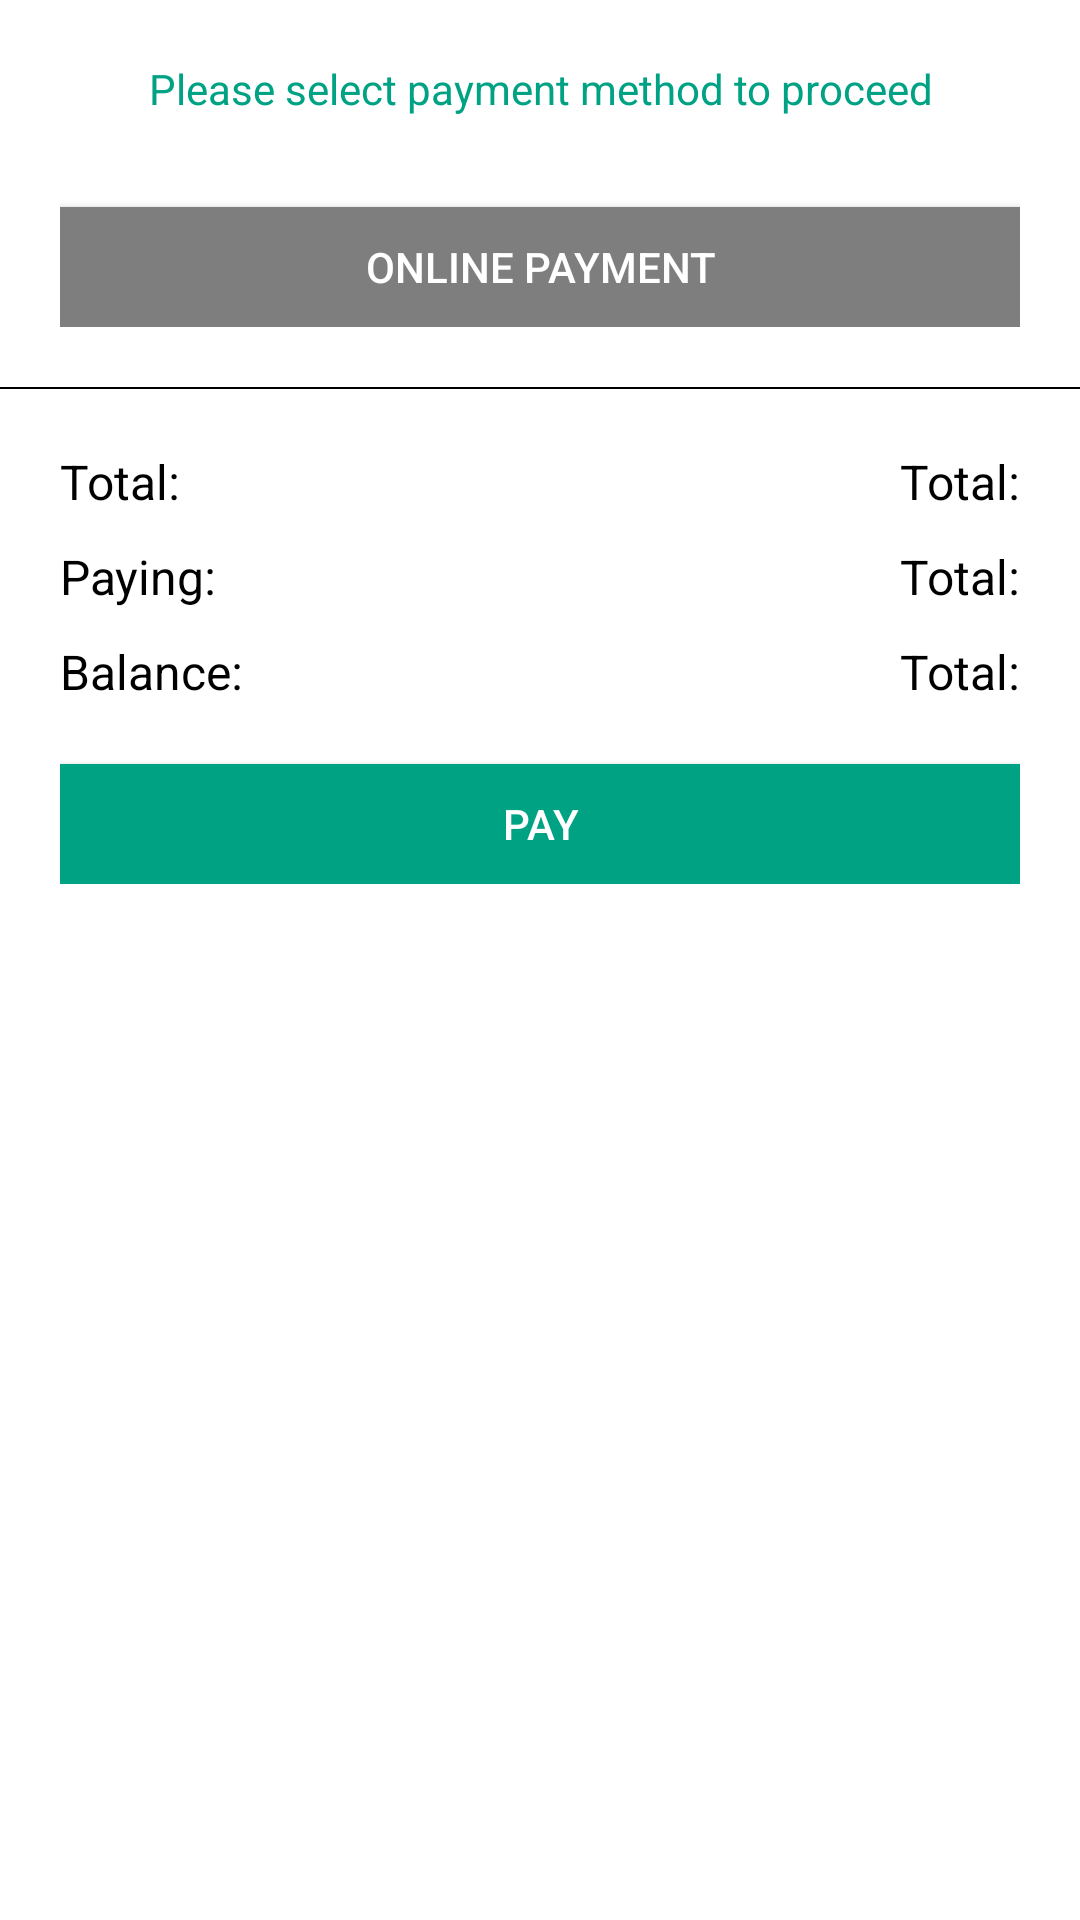

Produce the Android XML layout that renders to this screen, including the resource entries it uses.
<!-- AndroidManifest.xml: application theme AppTheme -->
<!-- res/layout/dialog_pay.xml -->
<?xml version="1.0" encoding="utf-8"?>
<LinearLayout xmlns:android="http://schemas.android.com/apk/res/android" android:layout_width="match_parent"
    android:background="@color/colorWhite"
    android:orientation="vertical"
    android:layout_height="wrap_content">

    <LinearLayout
        android:orientation="vertical"
        android:gravity="center"
        android:padding="20dp"
        android:layout_width="match_parent"
        android:layout_height="wrap_content">


        <TextView
            android:paddingLeft="20dp"
            android:paddingRight="20dp"
            android:gravity="center"
            android:text="Please select payment method to proceed"
            android:textSize="14sp"
            android:textColor="@color/colorGreen"
            android:layout_width="match_parent"
            android:layout_height="wrap_content" />


        <Button
            android:id="@+id/bt_online"
            android:textColor="@color/colorWhite"
            android:layout_marginTop="30dp"
            android:text="ONLINE PAYMENT"
            android:background="@color/dgray"
            android:layout_width="match_parent"
            android:layout_height="40dp" />

    </LinearLayout>

    <View
        android:background="@color/colorBlack"
        android:layout_width="match_parent"
        android:layout_height="0.5dp">
    </View>
    <LinearLayout
        android:orientation="vertical"
        android:padding="20dp"
        android:layout_width="match_parent"
        android:layout_height="wrap_content">

        <RelativeLayout
            android:id="@+id/rl_total"
            android:layout_width="match_parent"
            android:layout_height="wrap_content">
            <TextView
                android:text="Total:"
                android:textSize="16sp"
                android:textColor="@color/colorBlack"
                android:layout_width="wrap_content"
                android:layout_height="wrap_content" />

            <TextView
                android:id="@+id/tv_total"
                android:layout_alignParentRight="true"
                android:text="Total:"
                android:textSize="16sp"
                android:textColor="@color/colorBlack"
                android:layout_width="wrap_content"
                android:layout_height="wrap_content" />
        </RelativeLayout>

        <RelativeLayout
            android:layout_marginTop="10dp"
            android:layout_width="match_parent"
            android:layout_height="wrap_content">
            <TextView
                android:text="Paying:"
                android:textSize="16sp"
                android:textColor="@color/colorBlack"
                android:layout_width="wrap_content"
                android:layout_height="wrap_content" />

            <TextView
                android:id="@+id/tv_paying"
                android:layout_alignParentRight="true"
                android:text="Total:"
                android:textSize="16sp"
                android:textColor="@color/colorBlack"
                android:layout_width="wrap_content"
                android:layout_height="wrap_content" />
        </RelativeLayout>

        <RelativeLayout
            android:id="@+id/rl_bal"
            android:layout_marginTop="10dp"
            android:layout_width="match_parent"
            android:layout_height="wrap_content">
            <TextView
                android:text="Balance:"
                android:textSize="16sp"
                android:textColor="@color/colorBlack"
                android:layout_width="wrap_content"
                android:layout_height="wrap_content" />

            <TextView
                android:id="@+id/tv_balance"
                android:layout_alignParentRight="true"
                android:text="Total:"
                android:textSize="16sp"
                android:textColor="@color/colorBlack"
                android:layout_width="wrap_content"
                android:layout_height="wrap_content" />
        </RelativeLayout>


        <Button
            android:id="@+id/bt_pay"
            android:textColor="@color/colorWhite"
            android:layout_marginTop="20dp"
            android:text="PAY"
            android:background="@color/colorGreen"
            android:layout_width="match_parent"
            android:layout_height="40dp" />



    </LinearLayout>
</LinearLayout>
<!-- resources referenced by this layout -->
<resources>
  <color name="colorBlack">#000000</color>
  <color name="colorGreen">#00A284</color>
  <color name="colorWhite">#FFFFFF</color>
  <color name="dgray">#7e7e7e</color>
  <style name="AppTheme" parent="Theme.AppCompat.Light.NoActionBar">
          
          <item name="colorAccent">@color/colorAccent</item>
      </style>
  <color name="colorAccent">#000000</color>
</resources>
